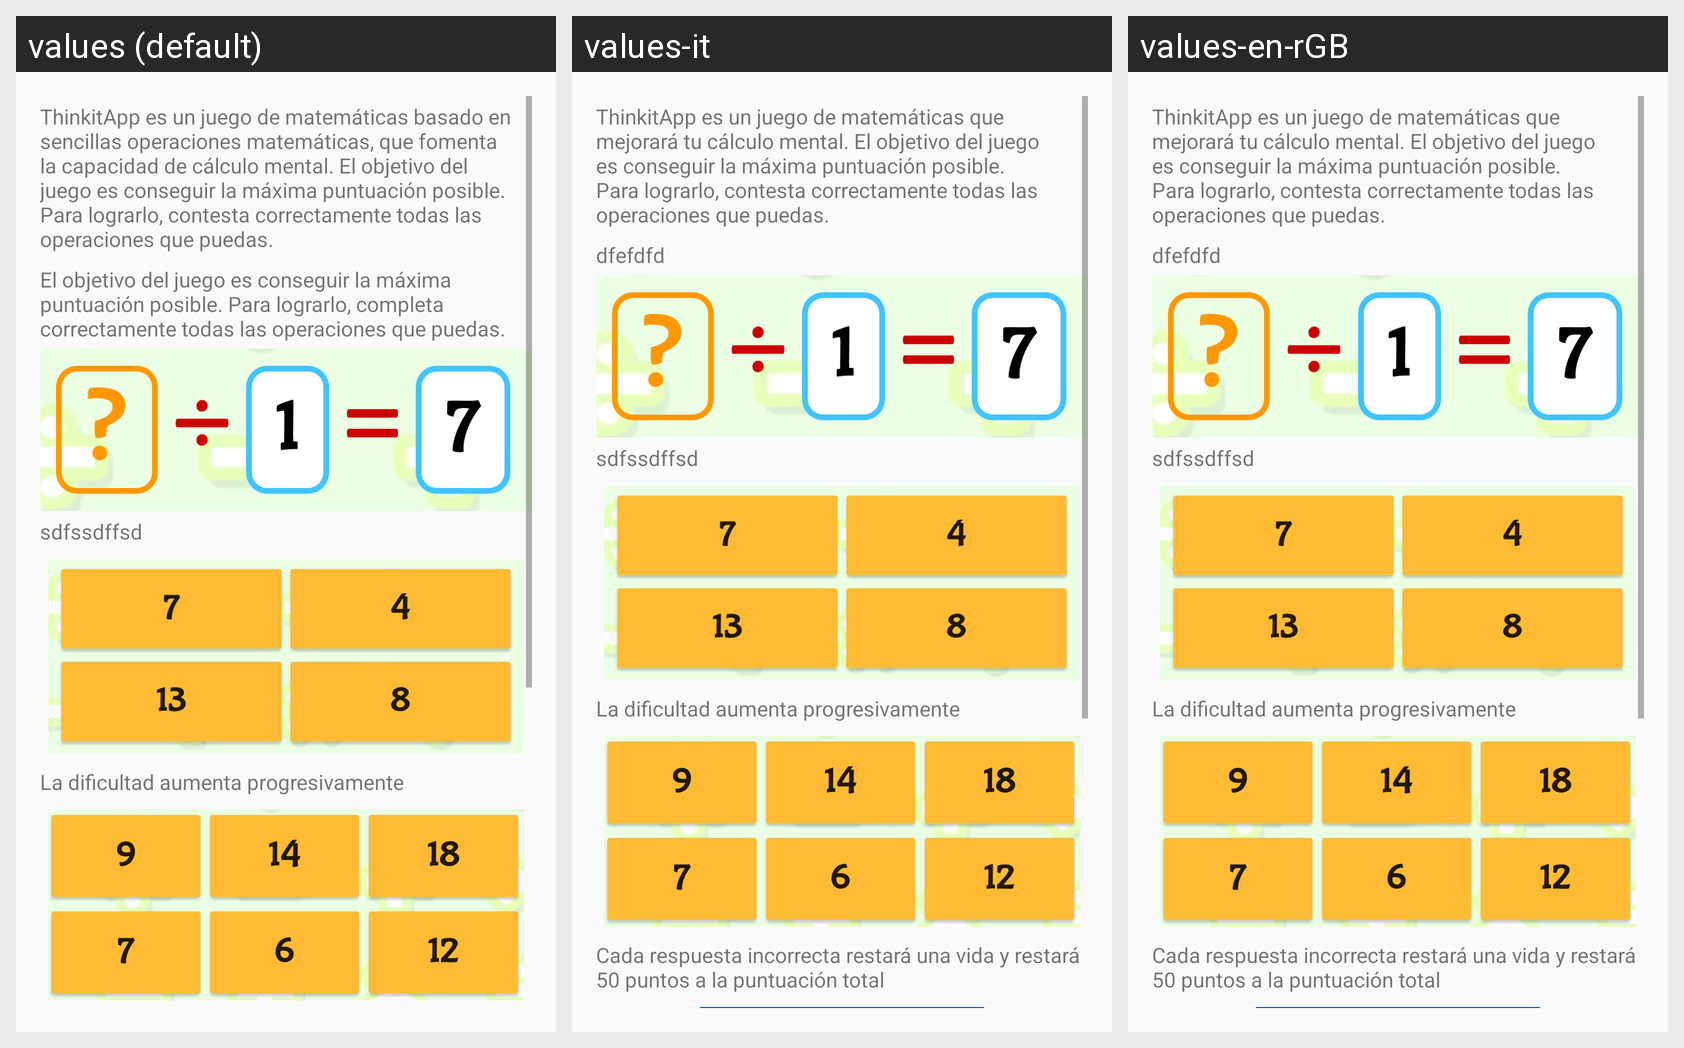

This grid shows one Android layout under several languages. Give, for every string resource on the screen, its name, the default text and each shown locale's text.
Android screen res/layout/help_item_2.xml rendered under 3 locales, left to right: values (default), values-it, values-en-rGB. Device: Nexus 5 (rendered at 1080×1920; each locale shown at half size, 540×960, under a caption strip naming it); theme Theme.AppCompat.Light.NoActionBar.
Other locales in the repository, not shown: values-ca, values-en, values-es.
Strings drawn on this screen, with the default value and each locale's value (text and hints the layout hard-codes, and strings that could not be matched under every locale, appear in the picture but are not listed):

help_game_description
  values: ThinkitApp es un juego de matemáticas basado en sencillas operaciones matemáticas, que fomenta la capacidad de cálculo mental. El objetivo del juego es conseguir la máxima puntuación posible. Para lograrlo, contesta correctamente todas las operaciones que puedas.
  values-it: ThinkitApp es un juego de matemáticas que mejorará tu cálculo mental. El objetivo del juego es conseguir la máxima puntuación posible. Para lograrlo, contesta correctamente todas las operaciones que puedas.
  values-en-rGB: ThinkitApp es un juego de matemáticas que mejorará tu cálculo mental. El objetivo del juego es conseguir la máxima puntuación posible. Para lograrlo, contesta correctamente todas las operaciones que puedas.

help_game_description2
  values: El objetivo del juego es conseguir la máxima puntuación posible. Para lograrlo, completa correctamente todas las operaciones que puedas.
  values-it: dfefdfd
  values-en-rGB: dfefdfd  [from values-en]

help_game_description3
  values: sdfssdffsd
  values-it: sdfssdffsd
  values-en-rGB: sdfssdffsd  [from values-en]

help_difficult_description
  values: La dificultad aumenta progresivamente
  values-it: La dificultad aumenta progresivamente
  values-en-rGB: La dificultad aumenta progresivamente
